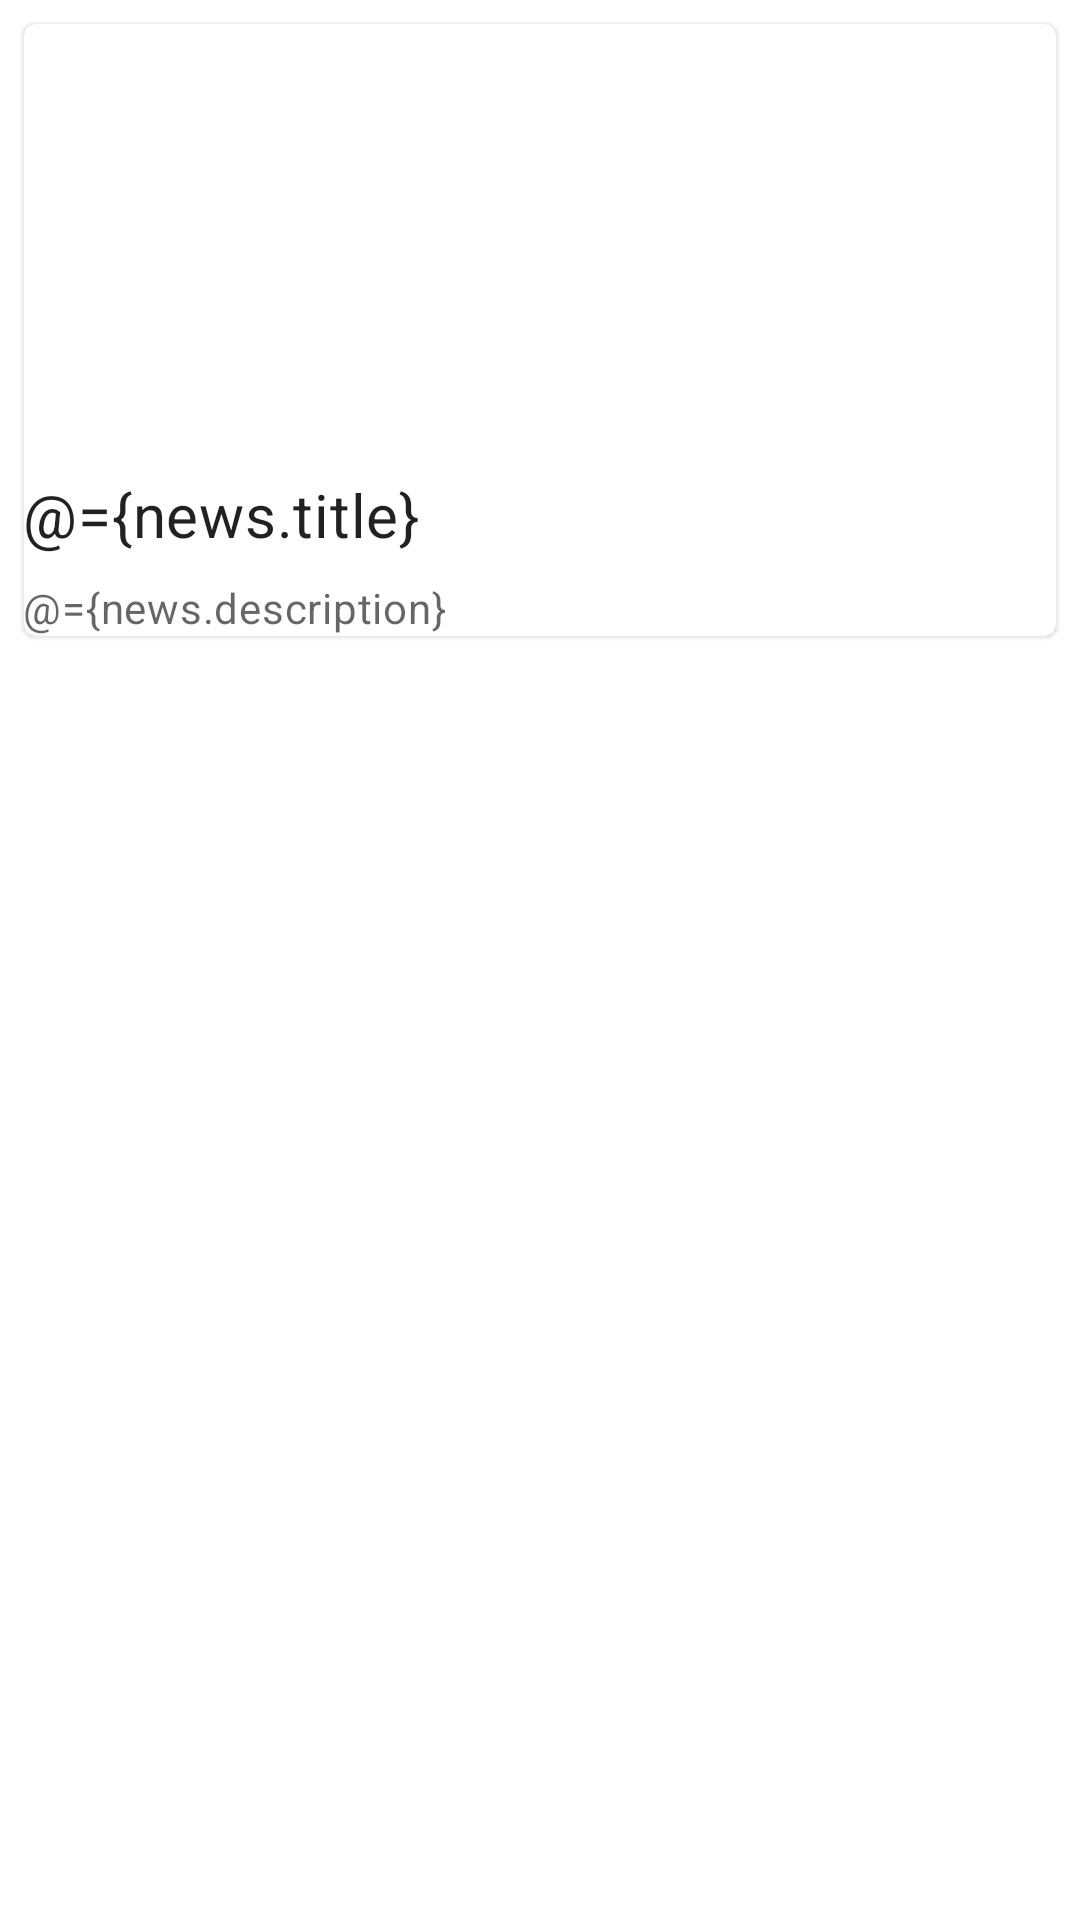

Android layout source for this screen:
<!-- AndroidManifest.xml: application theme AppTheme -->
<!-- res/layout/home_news.xml -->
<?xml version="1.0" encoding="utf-8"?>
<layout xmlns:android="http://schemas.android.com/apk/res/android">

    <data>
        <variable
            name="news"
            type="fr.iut.pm.techwatch.db.entities.News" />
    </data>

    <FrameLayout
        android:layout_width="match_parent"
        android:layout_height="wrap_content">

        <com.google.android.material.card.MaterialCardView
            android:layout_width="match_parent"
            android:layout_height="wrap_content"
            android:layout_margin="8dp">

            <LinearLayout
                android:layout_width="match_parent"
                android:layout_height="wrap_content"
                android:orientation="vertical">

                <ImageView
                    android:id="@+id/home_news_imageView"
                    android:layout_width="match_parent"
                    android:layout_height="150dp"
                    android:contentDescription="@string/no_description"
                    android:scaleType="centerCrop" />

                <LinearLayout
                    android:layout_width="match_parent"
                    android:layout_height="wrap_content"
                    android:orientation="vertical"
                    android:padding="@dimen/activity_horizontal_margin">

                    <TextView
                        android:layout_width="wrap_content"
                        android:layout_height="wrap_content"
                        android:text="@={news.title}"
                        android:textAppearance="?attr/textAppearanceHeadline6" />

                    <TextView
                        android:layout_width="wrap_content"
                        android:layout_height="wrap_content"
                        android:layout_marginTop="8dp"
                        android:text="@={news.description}"
                        android:textAppearance="?attr/textAppearanceBody2"
                        android:textColor="?android:attr/textColorSecondary" />

                </LinearLayout>

            </LinearLayout>

        </com.google.android.material.card.MaterialCardView>

    </FrameLayout>

</layout>
<!-- resources referenced by this layout -->
<resources>
  <string name="no_description">No description</string>
  <style name="AppTheme" parent="Theme.MaterialComponents.Light.NoActionBar">
          
          <item name="colorPrimary">@color/colorPrimary</item>
          <item name="colorPrimaryDark">@color/colorPrimaryDark</item>
          <item name="colorAccent">@color/colorAccent</item>
          <item name="windowActionBar">false</item>
          <item name="windowNoTitle">true</item>
          <item name="fontFamily">@font/app_font</item>
      </style>
  <!-- not gathered from this repository: default colours our renderer supplied (Android Studio template values) -->
  <color name="colorPrimary">#FF6200EE</color>
  <color name="colorPrimaryDark">#FF3700B3</color>
  <color name="colorAccent">#FF03DAC5</color>
</resources>
